Run: headless pygame with SDL's dummy video driver; simulated clock (each Clock.tick advances the game by its frame time, no real sleeping); random seed 0; keys injected as events and as key.get_pressed() state; no mouse input.
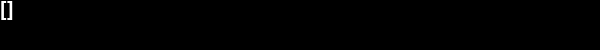
Frame 1 of 4 · flips 1–60 · no input
Frame 2 of 4 · flips 61–180 · tapped SPACE, RETURN · held RIGHT (→), D · screen unchanged from frame 1, image omitted
Frame 3 of 4 · flips 181–300 · held DOWN (↓), S · screen unchanged from frame 2, image omitted
Frame 4 of 4 · flips 301–420 · held LEFT (←), A, UP (↑), W · screen unchanged from frame 3, image omitted

The pygame program that drew these frames:

import pygame
import pygame.font as font

# Keytest
# this is a small pygame testing env to see which keys correspond to which keycodes
# it is kind of useless, but I wrote it anyway just because

pygame.init()
quitting = False
window = pygame.display.set_mode((600,50))
fontdef = font.Font(font.get_default_font(),20)
mainclock = pygame.time.Clock()
while not quitting:
    events = pygame.event.get()
    keys = []
    for e in events:
        if e.type == pygame.QUIT:
            quitting = True
        elif e.type == pygame.KEYDOWN:
            keys.append(e.key)
    textimg = fontdef.render(str(keys),True,(255,255,255))
    window.fill((0,0,0))
    window.blit(textimg,(0,0))
    pygame.display.flip()
    mainclock.tick(5)
